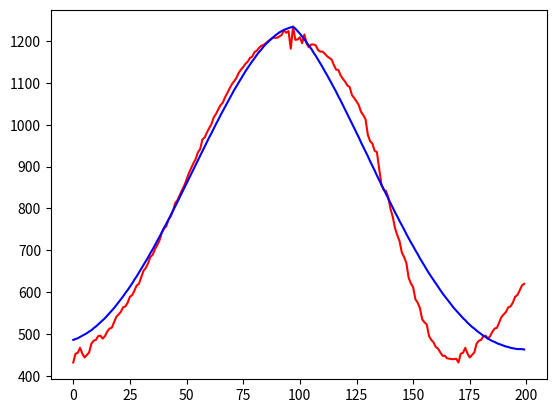

The matplotlib source for this figure:
import matplotlib.pyplot as plt
import numpy as np

jwy = [432,453,455,467,453,444,450,456,477,484,486,495,496,\
    489,495,506,513,515,528,541,547,553,564,566,575,589,593,604,616,620,636,651,658,\
    669,684,689,702,712,723,741,752,757,773,781,794,813,820,832,844,855,869,884,896,\
    908,918,934,942,965,970,982,992,1002,1018,1026,1037,1047,1053,1066,1076,1087,1097,\
    1104,1112,1124,1132,1138,1146,1151,1160,1163,1174,1177,1184,1189,1191,1195,1200,1203,\
    1208,1208,1208,1211,1215,1226,1220,1224,1182,1235,1203,1204,1209,1195,1216,1194,1185,\
    1192,1192,1190,1179,1175,1175,1170,1164,1160,1156,1143,1132,1131,1118,1110,1103,1094,1090,\
    1071,1064,1056,1047,\
    1031,1023,1013,\
    976,961,955,\
    938,935,895,\
    857,844,842,\
    827,799,780,\
    753,736,722,\
    695,684,670,\
    635,621,612,\
    583,575,562,\
    535,528,523,\
    495,486,480,\
    469,465,456,\
    448,448,442,\
    441,440,440,\
    441,\
    432,453,455,467,453,444,450,456,477,484,486,495,496,\
    489,495,506,513,515,528,541,547,553,564,566,575,589,593,604,616,620]


new_jwy = [486,488,490,493,496,499,502,506,509,514,518,523,528,533,538,544,550,556,562,569,\
    576,583,590,598,605,613,621,630,638,647,656,665,674,683,693,702,712,722,732,742,753,763,\
    773,784,795,805,816,827,838,849,860,871,882,893,904,915,926,937,948,959,970,980,991,1002,\
    1012,1023,1033,1043,1053,1063,1073,1083,1092,1101,1110,1119,1128,1136,1144,1152,1159,1167,\
    1174,1180,1187,1193,1198,1204,1208,1213,1217,1221,1224,1227,1229,1231,1233,1234,1230,1224,\
    1218,1211,1204,1197,1189,1182,1173,1165,1156,1147,1138,1128,1119,1109,1099,1089,1079,1068,\
    1058,1047,1036,1025,1014,1003,992,981,970,958,947,936,925,913,902,891,879,868,857,846,835,\
    824,813,802,791,781,770,760,750,739,729,719,710,700,691,681,672,663,654,645,637,629,621,613,\
    605,597,590,583,576,569,562,556,550,544,538,533,527,522,517,513,508,504,500,496,493,489,486,\
    483,481,478,476,474,472,470,469,467,466,465,464,464,464,463]



plt.figure(1)

plt.plot(range(0,200),jwy,c='r')
plt.plot(range(0,200),new_jwy,c='b')
plt.show()









